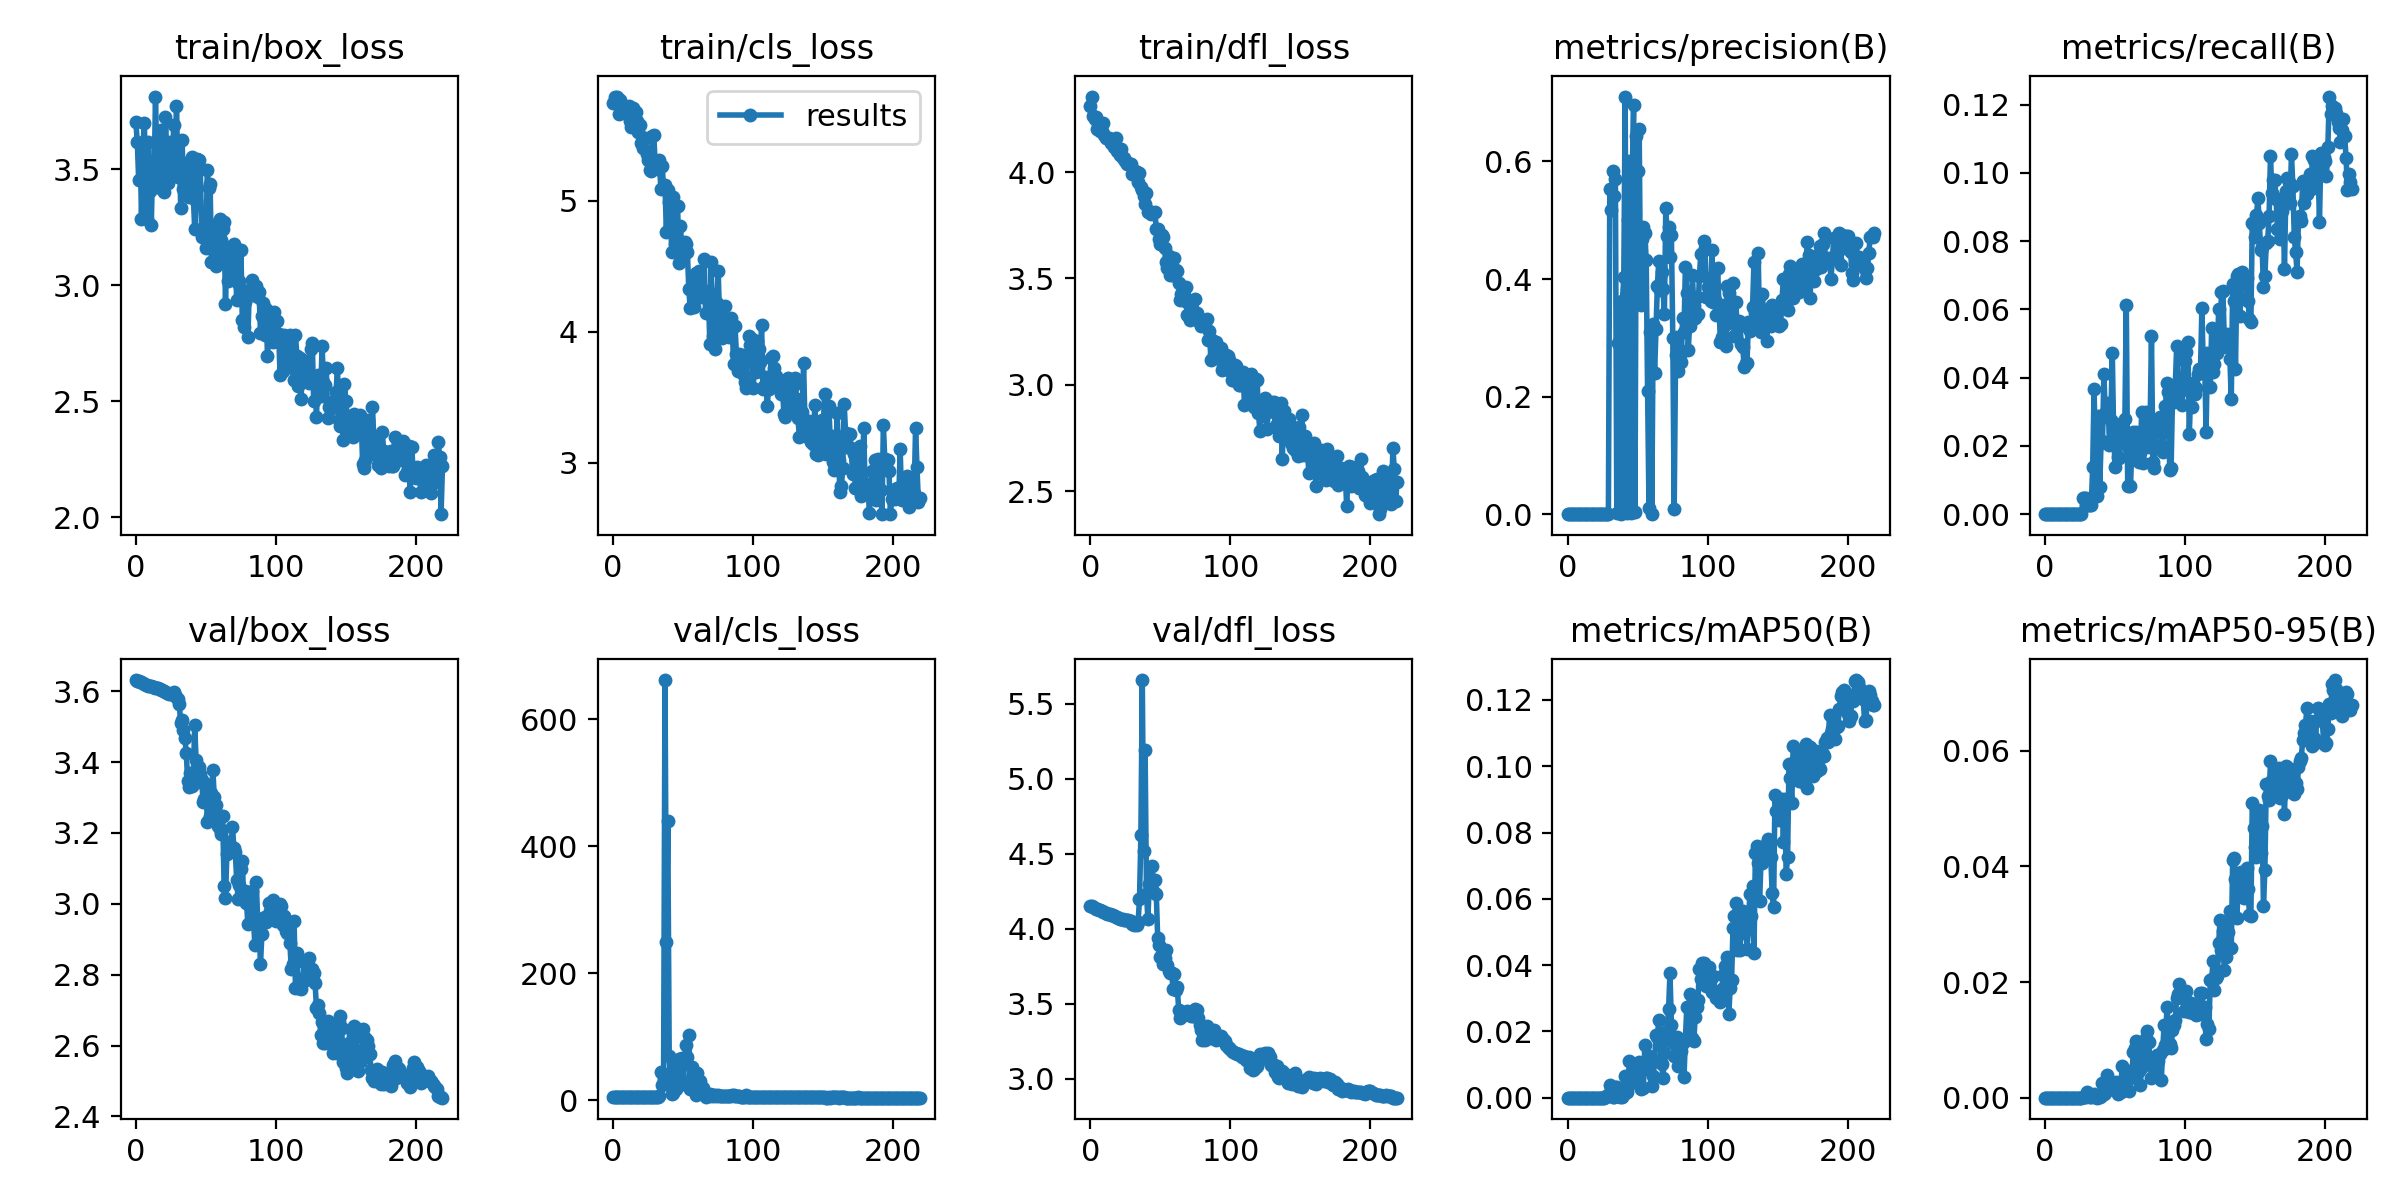

The file beside this chart, header and first rows:
epoch, train/box_loss, train/cls_loss, train/dfl_loss, metrics/precision(B), metrics/recall(B), metrics/mAP50(B), metrics/mAP50-95(B), val/box_loss, val/cls_loss, val/dfl_loss, lr/pg0, lr/pg1, lr/pg2
0, 3.701, 5.748, 4.311, 0, 0, 0, 0, 3.631, 5.794, 4.154, 0.0973, 0.0003, 0.0003
1, 3.616, 5.794, 4.355, 0, 0, 0, 0, 3.63, 5.79, 4.149, 0.0937, 0.0006969, 0.0006969
2, 3.452, 5.767, 4.264, 0, 0, 0, 0, 3.629, 5.787, 4.143, 0.09009, 0.00109, 0.00109
3, 3.612, 5.794, 4.25, 0, 0, 0, 0, 3.627, 5.783, 4.137, 0.08648, 0.00148, 0.00148
4, 3.284, 5.662, 4.259, 0, 0, 0, 0, 3.625, 5.781, 4.134, 0.08287, 0.001866, 0.001866
5, 3.59, 5.771, 4.201, 0, 0, 0, 0, 3.623, 5.778, 4.13, 0.07925, 0.002248, 0.002248
6, 3.701, 5.72, 4.208, 0, 0, 0, 0, 3.621, 5.776, 4.126, 0.07563, 0.002627, 0.002627
7, 3.468, 5.714, 4.191, 0, 0, 0, 0, 3.619, 5.772, 4.122, 0.072, 0.003002, 0.003002
8, 3.287, 5.674, 4.192, 0, 0, 0, 0, 3.617, 5.77, 4.117, 0.06837, 0.003374, 0.003374
9, 3.619, 5.715, 4.232, 0, 0, 0, 0, 3.616, 5.768, 4.114, 0.06474, 0.003742, 0.003742
10, 3.408, 5.663, 4.175, 0, 0, 0, 0, 3.615, 5.764, 4.109, 0.06111, 0.004106, 0.004106
11, 3.261, 5.721, 4.159, 0, 0, 0, 0, 3.613, 5.761, 4.105, 0.05747, 0.004467, 0.004467
12, 3.537, 5.609, 4.161, 0, 0, 0, 0, 3.612, 5.758, 4.101, 0.05382, 0.004825, 0.004825
13, 3.449, 5.563, 4.162, 0, 0, 0, 0, 3.611, 5.757, 4.099, 0.05018, 0.005178, 0.005178
14, 3.813, 5.71, 4.154, 0, 0, 0, 0, 3.61, 5.754, 4.095, 0.04653, 0.005528, 0.005528
15, 3.503, 5.622, 4.136, 0, 0, 0, 0, 3.609, 5.752, 4.092, 0.04288, 0.005875, 0.005875
16, 3.486, 5.679, 4.136, 0, 0, 0, 0, 3.608, 5.75, 4.09, 0.03922, 0.006218, 0.006218
17, 3.42, 5.604, 4.117, 0, 0, 0, 0, 3.606, 5.746, 4.084, 0.03556, 0.006557, 0.006557
18, 3.669, 5.527, 4.158, 0, 0, 0, 0, 3.604, 5.745, 4.081, 0.03189, 0.006893, 0.006893
19, 3.608, 5.579, 4.098, 0, 0, 0, 0, 3.603, 5.743, 4.077, 0.02823, 0.007225, 0.007225
20, 3.4, 5.439, 4.101, 0, 0, 0, 0, 3.6, 5.742, 4.071, 0.02455, 0.007553, 0.007553
21, 3.726, 5.405, 4.081, 0, 0, 0, 0, 3.598, 5.744, 4.068, 0.02088, 0.007878, 0.007878
22, 3.583, 5.476, 4.108, 0, 0, 0, 0, 3.596, 5.745, 4.065, 0.0172, 0.008199, 0.008199
23, 3.439, 5.478, 4.065, 0, 0, 0, 0, 3.594, 5.747, 4.063, 0.01352, 0.008517, 0.008517
24, 3.618, 5.352, 4.066, 0, 0, 0, 0, 3.593, 5.75, 4.061, 0.009831, 0.008831, 0.008831
25, 3.503, 5.307, 4.054, 0, 0, 0, 0, 3.592, 5.755, 4.06, 0.008875, 0.008875, 0.008875
26, 3.496, 5.235, 4.037, 0, 0, 0, 0, 3.592, 5.761, 4.06, 0.008875, 0.008875, 0.008875
27, 3.69, 5.226, 4.043, 0.00085, 0.00463, 0.00063, 0.00015, 3.599, 5.778, 4.061, 0.00883, 0.00883, 0.00883
28, 3.474, 5.495, 4.037, 0.00085, 0.00463, 0.00063, 0.00015, 3.589, 5.766, 4.053, 0.008785, 0.008785, 0.008785
29, 3.774, 5.497, 4.039, 0.00085, 0.00463, 0.00063, 0.00015, 3.585, 5.761, 4.05, 0.00874, 0.00874, 0.00874
30, 3.465, 5.283, 3.993, 0.5526, 0.00278, 0.00397, 0.00095, 3.578, 5.759, 4.032, 0.008695, 0.008695, 0.008695
31, 3.622, 5.263, 3.991, 0.518, 0.00278, 0.00274, 0.00027, 3.563, 5.758, 4.024, 0.00865, 0.00865, 0.00865
32, 3.331, 5.24, 4.003, 0.584, 0.00283, 0.00022, 7e-05, 3.509, 6.095, 4.034, 0.008605, 0.008605, 0.008605
33, 3.625, 5.313, 4.001, 0.5419, 0.00278, 0.00016, 5e-05, 3.519, 6.508, 4.026, 0.00856, 0.00856, 0.00856
34, 3.417, 5.086, 3.955, 0.5699, 0.01389, 0.00322, 0.00037, 3.492, 44.28, 4.045, 0.008515, 0.008515, 0.008515
35, 3.416, 5.266, 3.997, 0.00155, 0.03668, 0.00325, 0.00067, 3.467, 24.57, 4.195, 0.00847, 0.00847, 0.00847
36, 3.512, 5.094, 3.932, 0.2919, 0.01397, 0.00121, 0.00019, 3.425, 37.15, 4.624, 0.008425, 0.008425, 0.008425
37, 3.511, 5.117, 3.914, 0.3615, 0.00537, 0.00014, 3e-05, 3.347, 661.8, 5.656, 0.00838, 0.00838, 0.00838
38, 3.382, 4.758, 3.885, 0.00038, 0.02888, 0.00057, 8e-05, 3.33, 248.8, 4.518, 0.008335, 0.008335, 0.008335
39, 3.534, 5.082, 3.85, 0.3623, 0.00803, 0.00021, 4e-05, 3.369, 440.1, 5.191, 0.00829, 0.00829, 0.00829
40, 3.551, 4.989, 3.901, 0.403, 0.02095, 0.00105, 0.00031, 3.333, 69.25, 4.23, 0.008245, 0.008245, 0.008245
41, 3.389, 4.798, 3.811, 0.7104, 0.02135, 0.00661, 0.00258, 3.354, 25.04, 4.067, 0.0082, 0.0082, 0.0082
42, 3.242, 4.609, 3.815, 0.00173, 0.04098, 0.00158, 0.00055, 3.504, 9.689, 4.298, 0.008155, 0.008155, 0.008155
43, 3.364, 5.026, 3.802, 0.5005, 0.02965, 0.00346, 0.00075, 3.405, 11.55, 4.256, 0.00811, 0.00811, 0.00811
44, 3.544, 4.67, 3.808, 0.6014, 0.02849, 0.0112, 0.00387, 3.344, 52.36, 4.418, 0.008065, 0.008065, 0.008065
45, 3.54, 4.779, 3.806, 0.00207, 0.03254, 0.00653, 0.00171, 3.388, 17.78, 4.254, 0.00802, 0.00802, 0.00802
46, 3.504, 4.96, 3.812, 0.5716, 0.02027, 0.00716, 0.00165, 3.368, 48.88, 4.322, 0.007975, 0.007975, 0.007975
47, 3.207, 4.524, 3.734, 0.696, 0.02773, 0.00864, 0.0015, 3.349, 65.47, 4.231, 0.00793, 0.00793, 0.00793
48, 3.233, 4.81, 3.731, 0.00289, 0.04734, 0.00667, 0.00172, 3.288, 35.42, 3.935, 0.007885, 0.007885, 0.007885
49, 3.24, 4.643, 3.687, 0.6434, 0.02299, 0.00465, 0.00147, 3.296, 67.28, 3.894, 0.00784, 0.00784, 0.00784
50, 3.162, 4.575, 3.662, 0.5838, 0.01389, 0.0047, 0.00168, 3.339, 25.62, 3.811, 0.007795, 0.007795, 0.007795
51, 3.496, 4.683, 3.705, 0.6549, 0.02639, 0.01074, 0.00276, 3.232, 62.36, 3.832, 0.00775, 0.00775, 0.00775
52, 3.417, 4.668, 3.697, 0.3558, 0.01663, 0.00265, 0.0007, 3.237, 86.61, 3.762, 0.007705, 0.007705, 0.007705
53, 3.434, 4.608, 3.642, 0.4677, 0.01641, 0.00881, 0.0018, 3.248, 68.02, 3.807, 0.00766, 0.00766, 0.00766
54, 3.099, 4.327, 3.575, 0.488, 0.02163, 0.00288, 0.00096, 3.312, 103.4, 3.862, 0.007615, 0.007615, 0.007615
55, 3.259, 4.18, 3.548, 0.4787, 0.02083, 0.01604, 0.00551, 3.377, 18.64, 3.759, 0.00757, 0.00757, 0.00757
56, 3.214, 4.348, 3.605, 0.4331, 0.02361, 0.00866, 0.00257, 3.3, 52.46, 3.719, 0.007525, 0.007525, 0.007525
57, 3.085, 4.371, 3.515, 0.2088, 0.02803, 0.01073, 0.00354, 3.279, 41.37, 3.707, 0.00748, 0.00748, 0.00748
58, 3.189, 4.189, 3.518, 0.01072, 0.06138, 0.01261, 0.00284, 3.253, 31.02, 3.706, 0.007435, 0.007435, 0.007435
59, 3.124, 4.448, 3.546, 0.3093, 0.00833, 0.01125, 0.00464, 3.221, 9.336, 3.599, 0.00739, 0.00739, 0.00739
... 160 more rows
